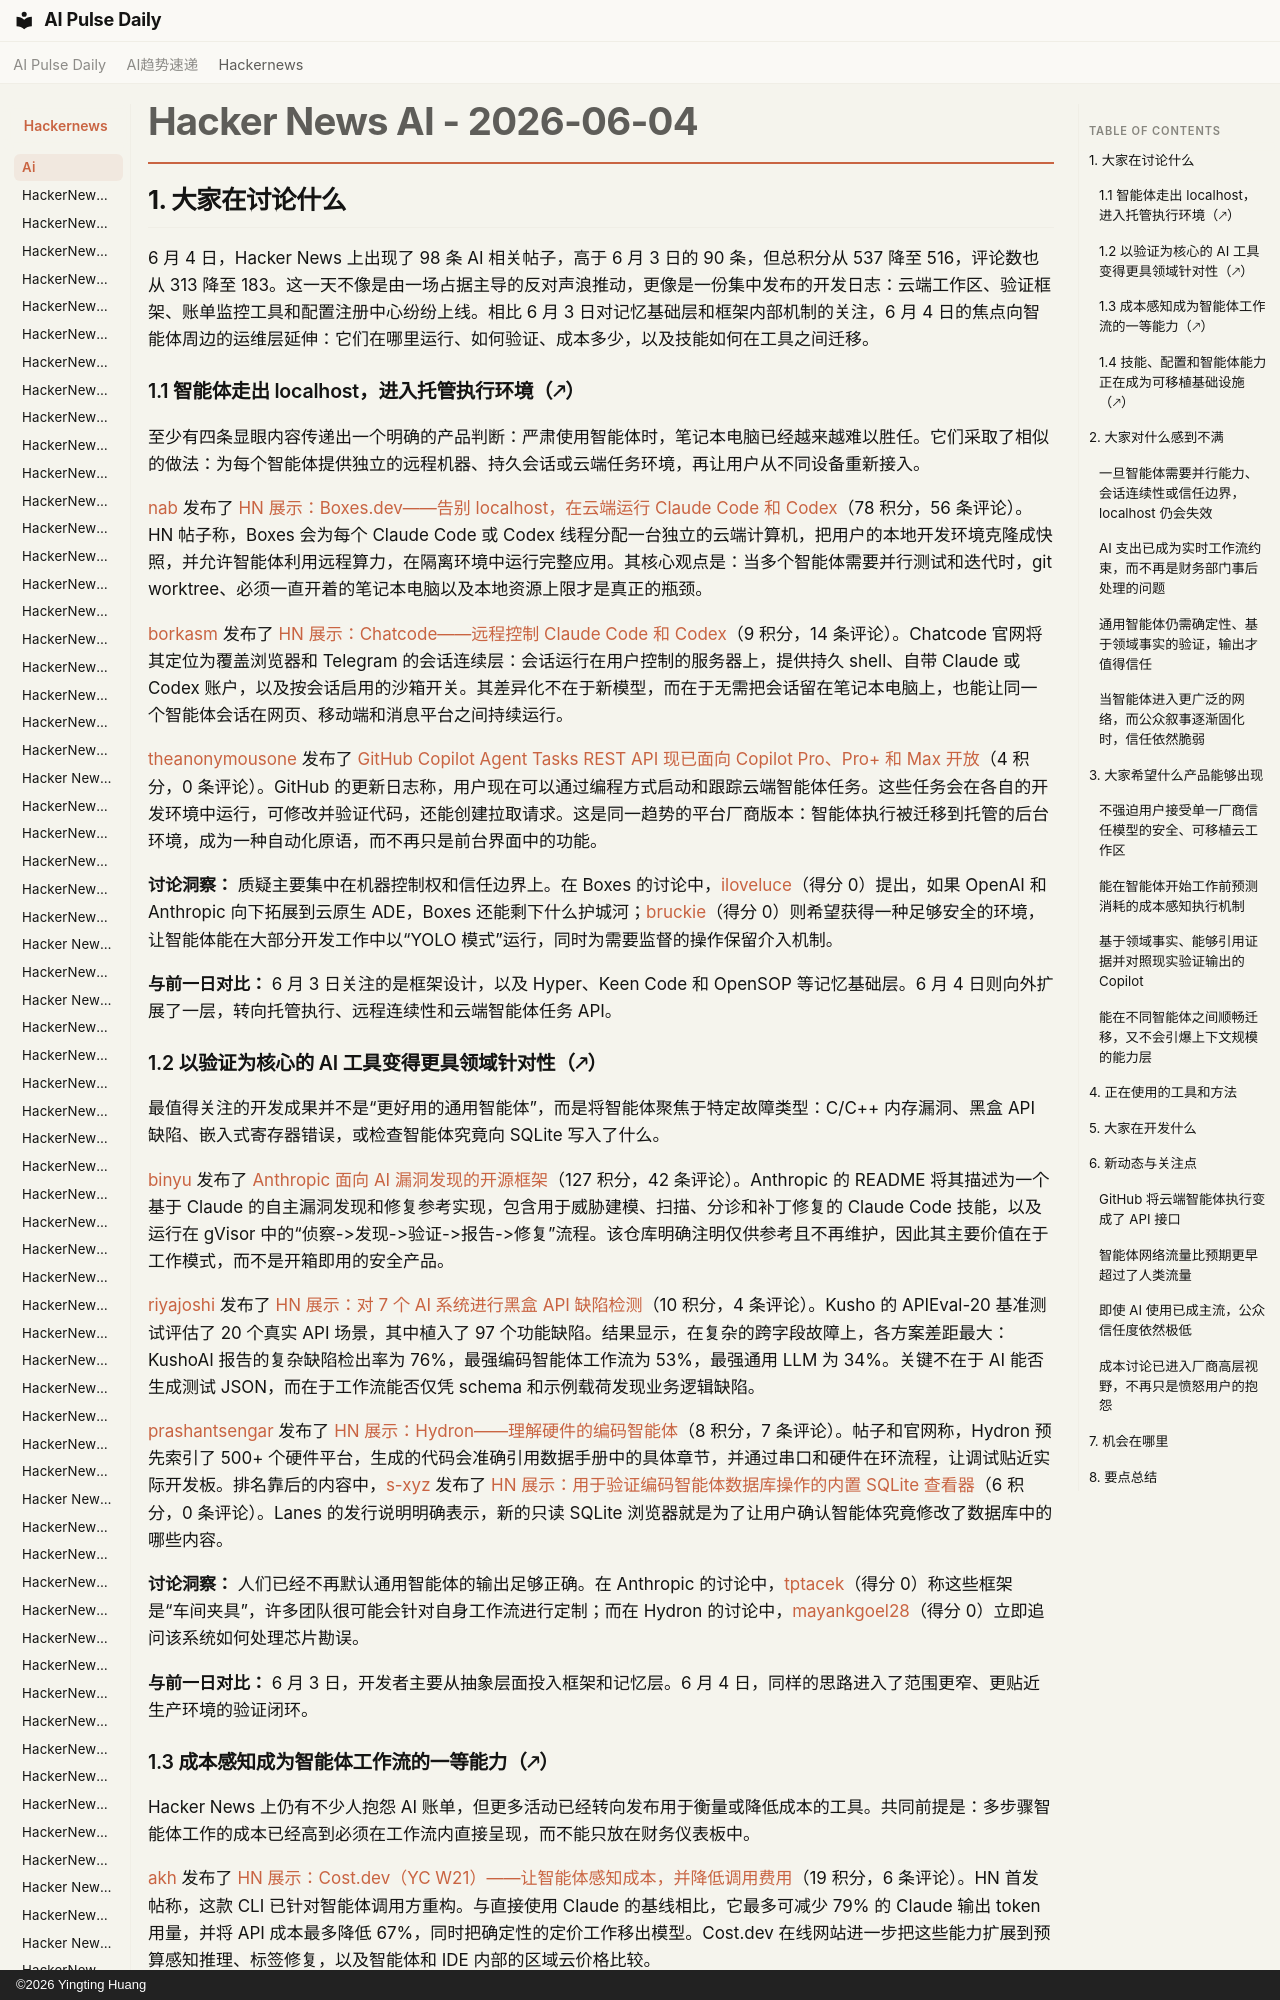

repository: vibewatch/vibewatch.github.io · page: hackernews/ai/2026-06-04.zh/index.html · generator: mkdocs · copyright: ©2026 Yingting Huang

# Hacker News AI - 2026-06-04

## 1. 大家在讨论什么

6 月 4 日，Hacker News 上出现了 98 条 AI 相关帖子，高于 6 月 3 日的 90 条，但总积分从 537 降至 516，评论数也从 313 降至 183。这一天不像是由一场占据主导的反对声浪推动，更像是一份集中发布的开发日志：云端工作区、验证框架、账单监控工具和配置注册中心纷纷上线。相比 6 月 3 日对记忆基础层和框架内部机制的关注，6 月 4 日的焦点向智能体周边的运维层延伸：它们在哪里运行、如何验证、成本多少，以及技能如何在工具之间迁移。

### 1.1 智能体走出 localhost，进入托管执行环境（🡕）

至少有四条显眼内容传递出一个明确的产品判断：严肃使用智能体时，笔记本电脑已经越来越难以胜任。它们采取了相似的做法：为每个智能体提供独立的远程机器、持久会话或云端任务环境，再让用户从不同设备重新接入。

[nab](https://news.ycombinator.com/user?id=nab) 发布了 [HN 展示：Boxes.dev——告别 localhost，在云端运行 Claude Code 和 Codex](https://news.ycombinator.com/item?id=48399358)（78 积分，56 条评论）。HN 帖子称，Boxes 会为每个 Claude Code 或 Codex 线程分配一台独立的云端计算机，把用户的本地开发环境克隆成快照，并允许智能体利用远程算力，在隔离环境中运行完整应用。其核心观点是：当多个智能体需要并行测试和迭代时，git worktree、必须一直开着的笔记本电脑以及本地资源上限才是真正的瓶颈。

[borkasm](https://news.ycombinator.com/user?id=borkasm) 发布了 [HN 展示：Chatcode——远程控制 Claude Code 和 Codex](https://news.ycombinator.com/item?id=48396686)（9 积分，14 条评论）。Chatcode 官网将其定位为覆盖浏览器和 Telegram 的会话连续层：会话运行在用户控制的服务器上，提供持久 shell、自带 Claude 或 Codex 账户，以及按会话启用的沙箱开关。其差异化不在于新模型，而在于无需把会话留在笔记本电脑上，也能让同一个智能体会话在网页、移动端和消息平台之间持续运行。

[theanonymousone](https://news.ycombinator.com/user?id=theanonymousone) 发布了 [GitHub Copilot Agent Tasks REST API 现已面向 Copilot Pro、Pro+ 和 Max 开放](https://news.ycombinator.com/item?id=48404563)（4 积分，0 条评论）。GitHub 的更新日志称，用户现在可以通过编程方式启动和跟踪云端智能体任务。这些任务会在各自的开发环境中运行，可修改并验证代码，还能创建拉取请求。这是同一趋势的平台厂商版本：智能体执行被迁移到托管的后台环境，成为一种自动化原语，而不再只是前台界面中的功能。

**讨论洞察：** 质疑主要集中在机器控制权和信任边界上。在 Boxes 的讨论中，[iloveluce](https://news.ycombinator.com/user?id=iloveluce)（得分 0）提出，如果 OpenAI 和 Anthropic 向下拓展到云原生 ADE，Boxes 还能剩下什么护城河；[bruckie](https://news.ycombinator.com/user?id=bruckie)（得分 0）则希望获得一种足够安全的环境，让智能体能在大部分开发工作中以“YOLO 模式”运行，同时为需要监督的操作保留介入机制。

**与前一日对比：** 6 月 3 日关注的是框架设计，以及 Hyper、Keen Code 和 OpenSOP 等记忆基础层。6 月 4 日则向外扩展了一层，转向托管执行、远程连续性和云端智能体任务 API。

### 1.2 以验证为核心的 AI 工具变得更具领域针对性（🡕）

最值得关注的开发成果并不是“更好用的通用智能体”，而是将智能体聚焦于特定故障类型：C/C++ 内存漏洞、黑盒 API 缺陷、嵌入式寄存器错误，或检查智能体究竟向 SQLite 写入了什么。

[binyu](https://news.ycombinator.com/user?id=binyu) 发布了 [Anthropic 面向 AI 漏洞发现的开源框架](https://news.ycombinator.com/item?id=48403980)（127 积分，42 条评论）。Anthropic 的 README 将其描述为一个基于 Claude 的自主漏洞发现和修复参考实现，包含用于威胁建模、扫描、分诊和补丁修复的 Claude Code 技能，以及运行在 gVisor 中的“侦察->发现->验证->报告->修复”流程。该仓库明确注明仅供参考且不再维护，因此其主要价值在于工作模式，而不是开箱即用的安全产品。

[riyajoshi](https://news.ycombinator.com/user?id=riyajoshi) 发布了 [HN 展示：对 7 个 AI 系统进行黑盒 API 缺陷检测](https://news.ycombinator.com/item?id=48399429)（10 积分，4 条评论）。Kusho 的 APIEval-20 基准测试评估了 20 个真实 API 场景，其中植入了 97 个功能缺陷。结果显示，在复杂的跨字段故障上，各方案差距最大：KushoAI 报告的复杂缺陷检出率为 76%，最强编码智能体工作流为 53%，最强通用 LLM 为 34%。关键不在于 AI 能否生成测试 JSON，而在于工作流能否仅凭 schema 和示例载荷发现业务逻辑缺陷。

[prashantsengar](https://news.ycombinator.com/user?id=prashantsengar) 发布了 [HN 展示：Hydron——理解硬件的编码智能体](https://news.ycombinator.com/item?id=48398109)（8 积分，7 条评论）。帖子和官网称，Hydron 预先索引了 500+ 个硬件平台，生成的代码会准确引用数据手册中的具体章节，并通过串口和硬件在环流程，让调试贴近实际开发板。排名靠后的内容中，[s-xyz](https://news.ycombinator.com/user?id=s-xyz) 发布了 [HN 展示：用于验证编码智能体数据库操作的内置 SQLite 查看器](https://news.ycombinator.com/item?id=48396416)（6 积分，0 条评论）。Lanes 的发行说明明确表示，新的只读 SQLite 浏览器就是为了让用户确认智能体究竟修改了数据库中的哪些内容。

**讨论洞察：** 人们已经不再默认通用智能体的输出足够正确。在 Anthropic 的讨论中，[tptacek](https://news.ycombinator.com/user?id=tptacek)（得分 0）称这些框架是“车间夹具”，许多团队很可能会针对自身工作流进行定制；而在 Hydron 的讨论中，[mayankgoel28](https://news.ycombinator.com/user?id=mayankgoel28)（得分 0）立即追问该系统如何处理芯片勘误。

**与前一日对比：** 6 月 3 日，开发者主要从抽象层面投入框架和记忆层。6 月 4 日，同样的思路进入了范围更窄、更贴近生产环境的验证闭环。
